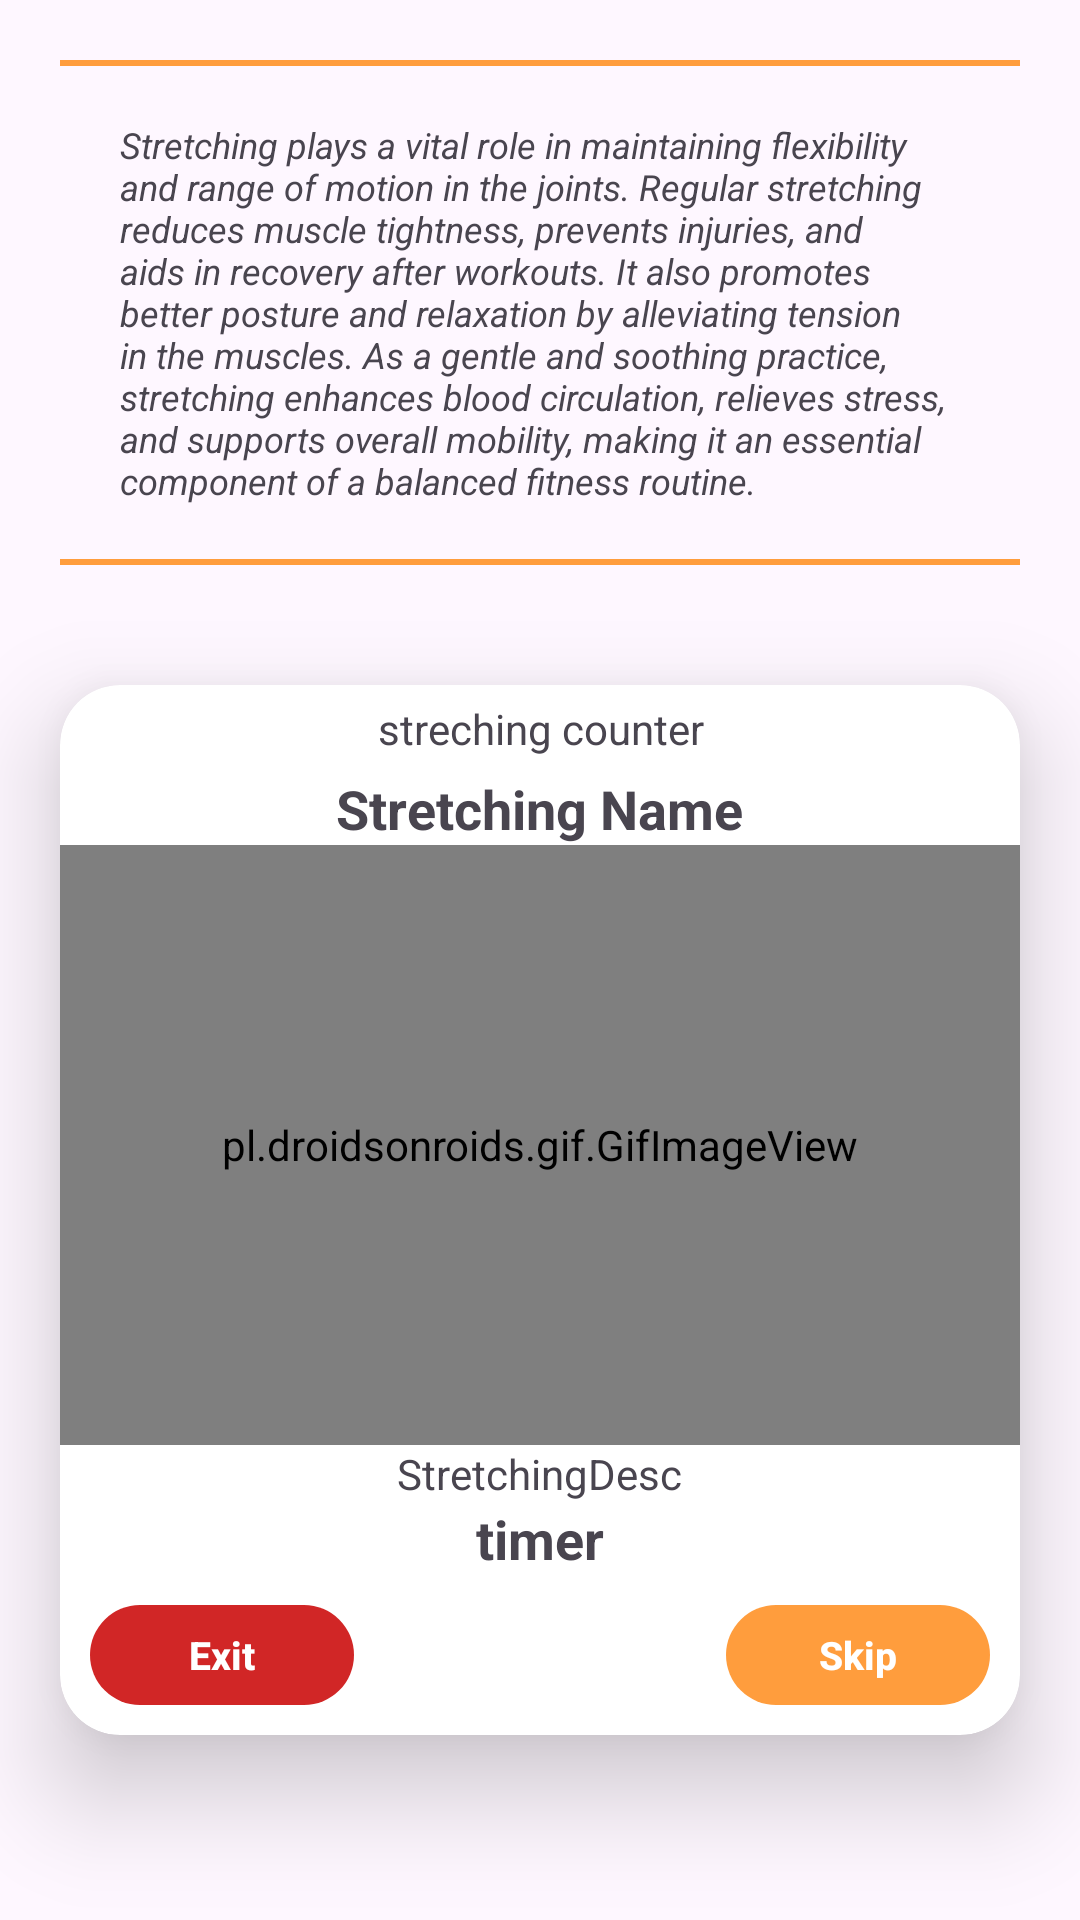

Here is an Android app screen rendered from its layout file. Give the layout XML and the strings, colors and styles it references.
<!-- AndroidManifest.xml: application theme Theme.VitalizeMe -->
<!-- res/layout/fragment_stretching.xml -->
<?xml version="1.0" encoding="utf-8"?>
<LinearLayout xmlns:android="http://schemas.android.com/apk/res/android"
    xmlns:app="http://schemas.android.com/apk/res-auto"
    xmlns:tools="http://schemas.android.com/tools"
    android:layout_width="match_parent"
    android:layout_height="match_parent"
    android:orientation="vertical"
    tools:context=".view.main.plans.StretchingFragment">


    <TextView
        android:layout_width="match_parent"
        android:layout_height="wrap_content"
        android:layout_margin="20dp"
        android:background="@drawable/highlights"
        android:justificationMode="inter_character"
        android:padding="20dp"
        android:text="@string/StretchingText"
        android:textSize="12sp"
        android:textStyle="italic" />

    <androidx.cardview.widget.CardView

        android:layout_width="match_parent"
        android:layout_height="350dp"
        android:layout_gravity="center_vertical"
        android:layout_margin="20dp"
        app:cardCornerRadius="20dp"
        app:cardElevation="20dp">

        <LinearLayout
            android:layout_width="match_parent"
            android:layout_height="wrap_content"
            android:gravity="center_horizontal"
            android:orientation="vertical">

            <TextView
                android:id="@+id/stretchingCounter"
                android:layout_width="match_parent"
                android:layout_height="wrap_content"
                android:layout_marginVertical="5dp"
                android:text="streching counter"
                android:textAlignment="center" />

            <TextView
                android:id="@+id/stretchingName"
                android:layout_width="wrap_content"
                android:layout_height="wrap_content"
                android:text="Stretching Name"
                android:textSize="18dp"
                android:textStyle="bold" />

            <pl.droidsonroids.gif.GifImageView
                android:id="@+id/stretchImage"
                android:layout_width="match_parent"
                android:layout_height="200dp"
                android:src="@drawable/meditation" />

            <TextView
                android:id="@+id/stretchingDesc"
                android:layout_width="wrap_content"
                android:layout_height="wrap_content"
                android:text="StretchingDesc" />

            <TextView
                android:id="@+id/timer"
                android:layout_width="wrap_content"
                android:layout_height="wrap_content"
                android:text="timer"
                android:textSize="18sp"
                android:textStyle="bold" />

            <LinearLayout
                android:layout_width="match_parent"
                android:layout_height="wrap_content"
                android:orientation="horizontal"
                android:padding="10dp">

                <androidx.appcompat.widget.AppCompatButton
                    android:id="@+id/exitbtn"
                    android:layout_width="wrap_content"
                    android:layout_height="wrap_content"
                    android:background="@drawable/rounded_btn"
                    android:backgroundTint="@color/red"
                    android:text="Exit"
                    android:textAllCaps="false"
                    android:textColor="@color/white"
                    android:textSize="13sp"
                    android:textStyle="bold" />

                <View
                    android:layout_width="0dp"
                    android:layout_height="0dp"
                    android:layout_weight="1" />

                <androidx.appcompat.widget.AppCompatButton
                    android:id="@+id/skipbtn"
                    android:layout_width="wrap_content"
                    android:layout_height="wrap_content"
                    android:background="@drawable/rounded_btn"
                    android:backgroundTint="@color/primary"
                    android:text="Skip"
                    android:textAllCaps="false"
                    android:textColor="@color/white"
                    android:textSize="13sp"
                    android:textStyle="bold" />
            </LinearLayout>
        </LinearLayout>

    </androidx.cardview.widget.CardView>



</LinearLayout>
<!-- resources referenced by this layout -->
<resources>
  <color name="primary">#FF9D3D</color>
  <color name="red">#D12626</color>
  <color name="white">#FFFFFFFF</color>
  <!-- drawable highlights (drawable) -->
  <?xml version="1.0" encoding="utf-8"?>
  <layer-list xmlns:android="http://schemas.android.com/apk/res/android">
      
      <item android:top="0dp" android:left="-2dp" android:right="-2dp" android:bottom="-2dp">
          <shape android:shape="rectangle">
              <stroke android:width="2dp" android:color="@color/primary" /> 
              <solid android:color="@android:color/transparent" />
          </shape>
      </item>
  
      
      <item android:bottom="0dp" android:left="-2dp" android:right="-2dp" android:top="-2dp">
          <shape android:shape="rectangle">
              <stroke android:width="2dp" android:color="@color/primary" /> 
              <solid android:color="@android:color/transparent" />
          </shape>
      </item>
  </layer-list>
  <!-- drawable rounded_btn (drawable) -->
  <?xml version="1.0" encoding="utf-8"?>
  <shape xmlns:android="http://schemas.android.com/apk/res/android"
      android:shape="rectangle">
      <corners android:radius="20dp"/>
      <size android:height="20dp" android:width="20dp"/>
  </shape>
  <string name="StretchingText">
          Stretching plays a vital role in maintaining flexibility and range of motion in the joints. Regular stretching reduces muscle tightness, prevents injuries, and aids in recovery after workouts.
              It also promotes better posture and relaxation by alleviating tension in the muscles. As a gentle and soothing practice, stretching enhances blood circulation, relieves stress, and supports
              overall mobility, making it an essential component of a balanced fitness routine.</string>
  <style name="Theme.VitalizeMe" parent="Base.Theme.VitalizeMe" />
  <style name="Base.Theme.VitalizeMe" parent="Theme.Material3.DayNight.NoActionBar">
          
          <item name="colorPrimary">@color/primary</item>
          <item name="colorAccent">@color/primary</item>
          <item name="backgroundColor">@color/background</item>
          <item name="colorSecondary">@color/secondary</item>
          <item name="android:statusBarColor">@color/black</item>
      </style>
  <color name="background">#F5F3F8</color>
  <color name="secondary">#FFBD73</color>
  <color name="black">#FF000000</color>
</resources>
